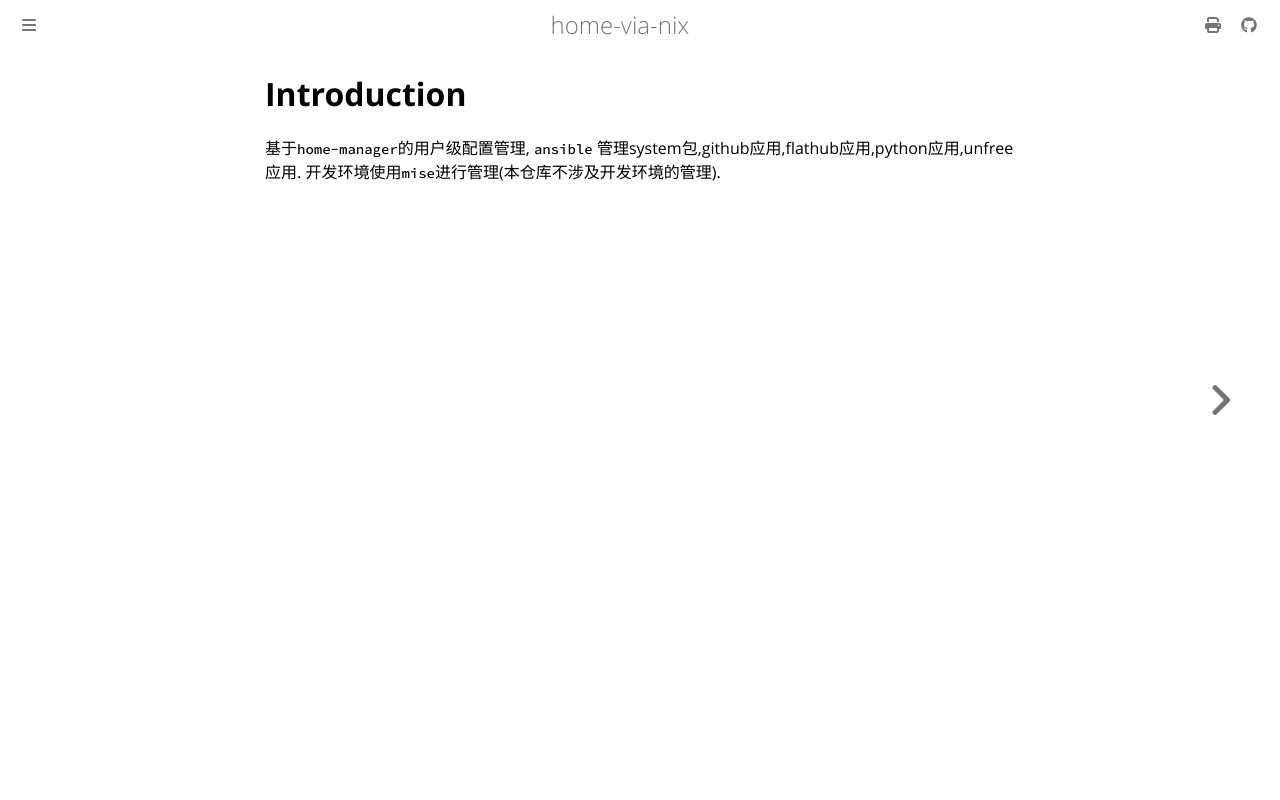

repository: thinkgos/home-via-nix · page: index.html · generator: mdbook

# home-via-nix

基于`home-manager` `Standalone`的`Non-NixOS`用户级配置管理, `ansible` 管理system包,github应用,flathub应用,python应用,unfree应用. 开发环境使用`mise`进行管理(本仓库不涉及开发环境的管理).

目前是在Ubuntu26.04上运行, 包含`GNOME`(弃用), `hyprland`, `niri` 的桌面环境.
